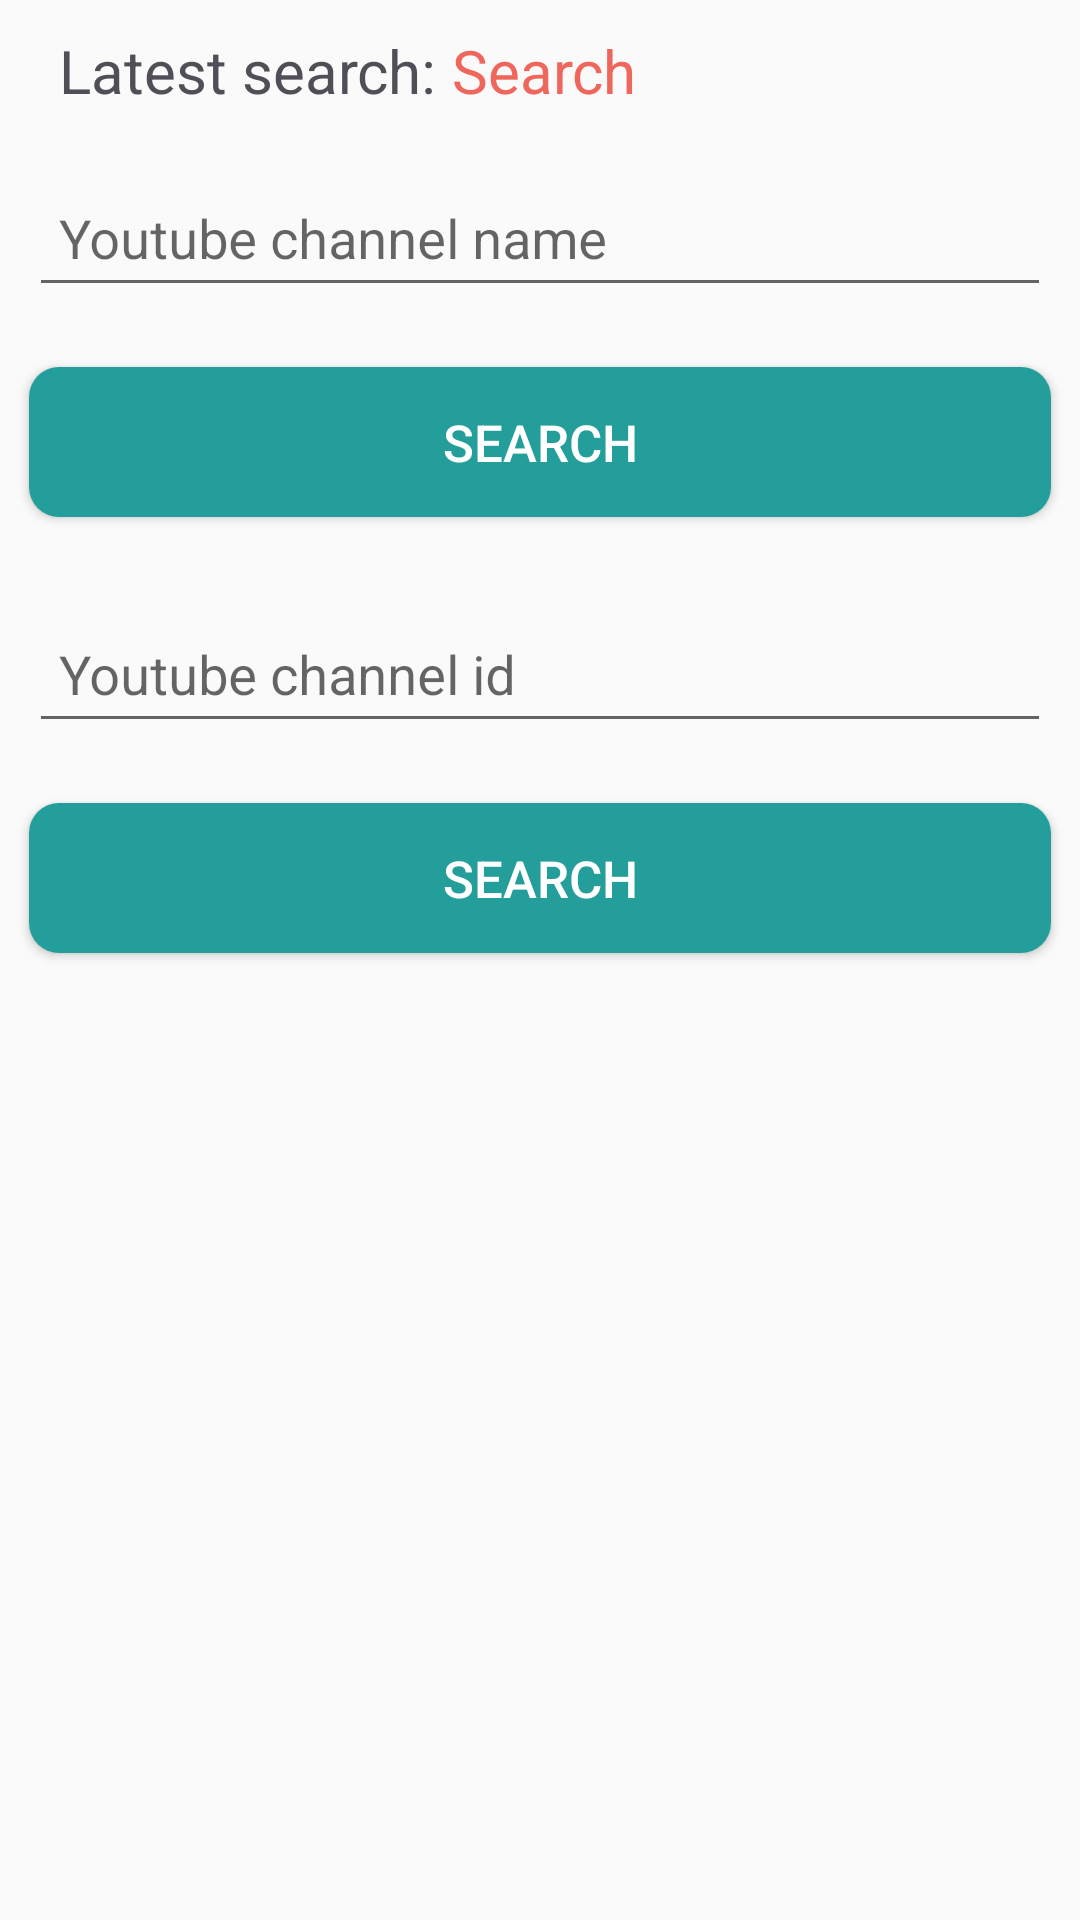

Reconstruct the res/layout file that produces this screen, plus the resources it refers to.
<!-- AndroidManifest.xml: application theme AppTheme -->
<!-- res/layout/activity_main.xml -->
<?xml version="1.0" encoding="utf-8"?>
<LinearLayout xmlns:android="http://schemas.android.com/apk/res/android"
    xmlns:tools="http://schemas.android.com/tools"
    android:layout_width="match_parent"
    android:layout_height="match_parent"
    android:orientation="vertical"
    android:paddingBottom="@dimen/activity_vertical_margin"
    android:paddingLeft="@dimen/activity_horizontal_margin"
    android:paddingRight="@dimen/activity_horizontal_margin"
    android:paddingTop="@dimen/activity_vertical_margin"
    tools:context=".activity.MainActivity">

<LinearLayout
    android:id="@+id/latest_search_wrapper"
    android:layout_width="match_parent"
    android:layout_height="wrap_content"
    android:orientation="horizontal"
    android:paddingTop="10dp"
    android:paddingBottom="10dp"
    >
    <TextView
        android:id="@+id/text_latest_search"
        android:layout_width="wrap_content"
        android:layout_height="wrap_content"
        android:text="@string/search_latest"
        android:layout_marginLeft="20dp"
        android:textSize="20sp"
        android:textColor="@color/video_black"
        />

    <TextView
        android:id="@+id/btn_latest_search"
        android:layout_width="match_parent"
        android:layout_height="wrap_content"
        android:layout_marginLeft="5dp"
        android:layout_marginRight="10dp"
        android:text="@string/search_btn"
        android:textColor="@color/video_orange"
        android:textSize="20sp"

        />
</LinearLayout>
    <android.support.design.widget.TextInputLayout
        android:layout_width="match_parent"
        android:layout_height="wrap_content"
        android:layout_marginBottom="20dp">

        <android.support.design.widget.TextInputEditText
            android:id="@+id/channel_name"
            android:layout_width="match_parent"
            android:layout_height="wrap_content"
            android:layout_marginLeft="10dp"
            android:layout_marginRight="10dp"
            android:hint="@string/search_hint"
            android:padding="10dp"
            android:singleLine="true"
            />
    </android.support.design.widget.TextInputLayout>

    <Button
        android:id="@+id/btn_search"
        android:layout_width="match_parent"
        android:layout_height="50dp"
        android:layout_marginLeft="10dp"
        android:layout_marginRight="10dp"
        android:layout_marginBottom="20dp"
        android:background="@drawable/button_green"
        android:padding="10dp"
        android:text="@string/search_btn"
        android:textColor="@android:color/white"
        android:textSize="17sp"

        />

    <android.support.design.widget.TextInputLayout
        android:layout_width="match_parent"
        android:layout_height="wrap_content"
        android:layout_marginBottom="20dp"
        >

        <android.support.design.widget.TextInputEditText
            android:id="@+id/channel_id"
            android:layout_width="match_parent"
            android:layout_height="wrap_content"
            android:layout_marginLeft="10dp"
            android:layout_marginRight="10dp"
            android:hint="@string/search_id_hint"
            android:padding="10dp"
            android:singleLine="true"
            />
    </android.support.design.widget.TextInputLayout>

    <Button
        android:id="@+id/btn_search_id"
        android:layout_width="match_parent"
        android:layout_height="50dp"
        android:layout_marginLeft="10dp"
        android:layout_marginRight="10dp"
        android:background="@drawable/button_green"
        android:padding="10dp"
        android:text="@string/search_btn"
        android:textColor="@android:color/white"
        android:textSize="17sp"

        />
</LinearLayout>
<!-- resources referenced by this layout -->
<resources>
  <color name="video_black">#514E57</color>
  <color name="video_orange">#EF665C</color>
  <!-- drawable button_green (drawable) -->
  <?xml version="1.0" encoding="utf-8"?>
  <selector xmlns:android="http://schemas.android.com/apk/res/android">
  
      <item android:state_pressed="true">
          <shape>
              <solid android:color="@color/colorAccent_alpha" />
              <corners android:radius="10dp"/>
              <padding android:bottom="10dp" android:left="10dp" android:right="10dp" android:top="10dp" />
          </shape>
      </item>
  
      <item>
          <shape>
              <solid android:color="@color/colorAccent" />
              <corners android:radius="10dp"/>
              <padding android:bottom="10dp" android:left="10dp" android:right="10dp" android:top="10dp" />
          </shape>
      </item>
  
  </selector>
  <string name="search_btn">Search</string>
  <string name="search_hint">Youtube channel name</string>
  <string name="search_id_hint">Youtube channel id</string>
  <string name="search_latest">Latest search:</string>
  <style name="AppTheme" parent="Theme.AppCompat.Light.DarkActionBar">
          
          <item name="colorPrimary">@color/colorPrimary</item>
          <item name="colorPrimaryDark">@color/colorPrimaryDark</item>
          <item name="colorAccent">@color/colorAccent</item>
      </style>
  <color name="colorAccent_alpha">#99239E9A</color>
  <color name="colorAccent">#239E9A</color>
  <color name="colorPrimary">#D72C4B</color>
  <color name="colorPrimaryDark">#A13C59</color>
</resources>
